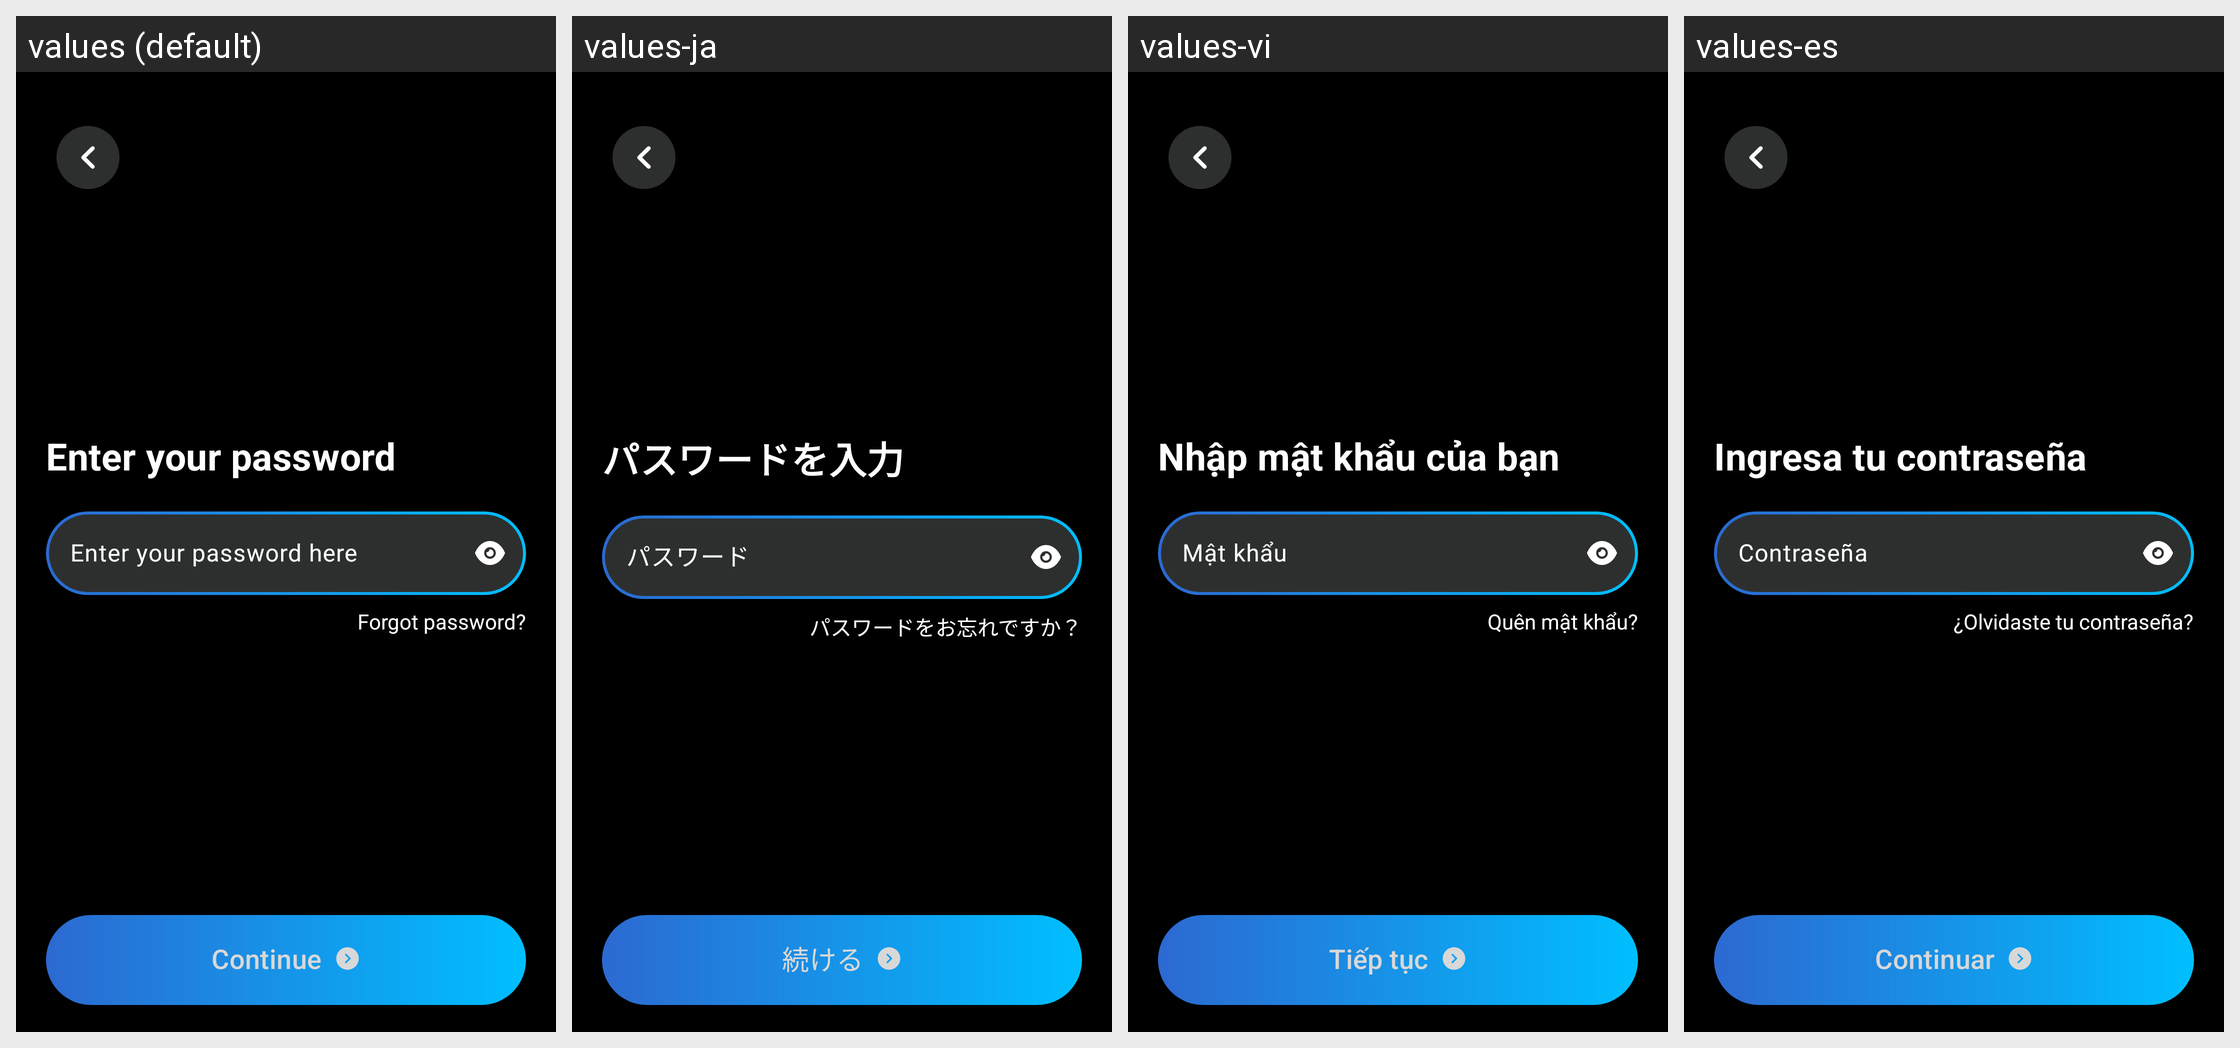

Locale-by-locale string values for the Android screen shown in this grid:
Android screen res/layout/fragment_login_password.xml rendered under 4 locales, left to right: values (default), values-ja, values-vi, values-es. Device: Nexus 5 (rendered at 1080×1920; each locale shown at half size, 540×960, under a caption strip naming it); theme Theme.Intern002LocketApp.
Other locales in the repository, not shown: values-fr, values-ko, values-th, values-zh.
Strings drawn on this screen, with the default value and each locale's value (text and hints the layout hard-codes, and strings that could not be matched under every locale, appear in the picture but are not listed):

pass_headline
  values: Enter your password
  values-ja: パスワードを入力
  values-vi: Nhập mật khẩu của bạn
  values-es: Ingresa tu contraseña

pass_hint
  values: Enter your password here
  values-ja: パスワード
  values-vi: Mật khẩu
  values-es: Contraseña

forgot_password
  values: Forgot password?
  values-ja: パスワードをお忘れですか？
  values-vi: Quên mật khẩu?
  values-es: ¿Olvidaste tu contraseña?

button_continue
  values: Continue
  values-ja: 続ける
  values-vi: Tiếp tục
  values-es: Continuar
